Photos from the image-classification dataset "data_processed" in the GitHub repository 1Line25/Brain-Tumor-Detection-AI. Its 4 classes are: glioma tumor, meningioma tumor, no tumor, pituitary tumor.

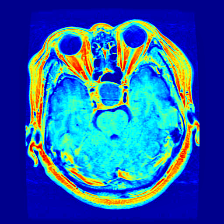
Label: pituitary tumor

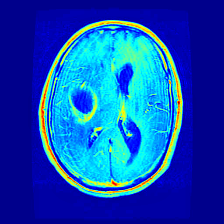
Label: glioma tumor

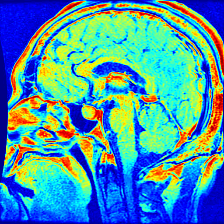
Label: pituitary tumor

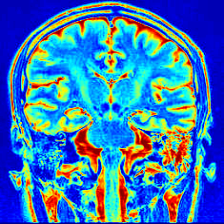
Label: no tumor

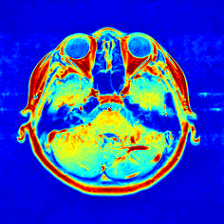
Label: no tumor

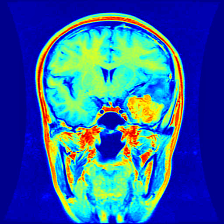
Label: meningioma tumor
